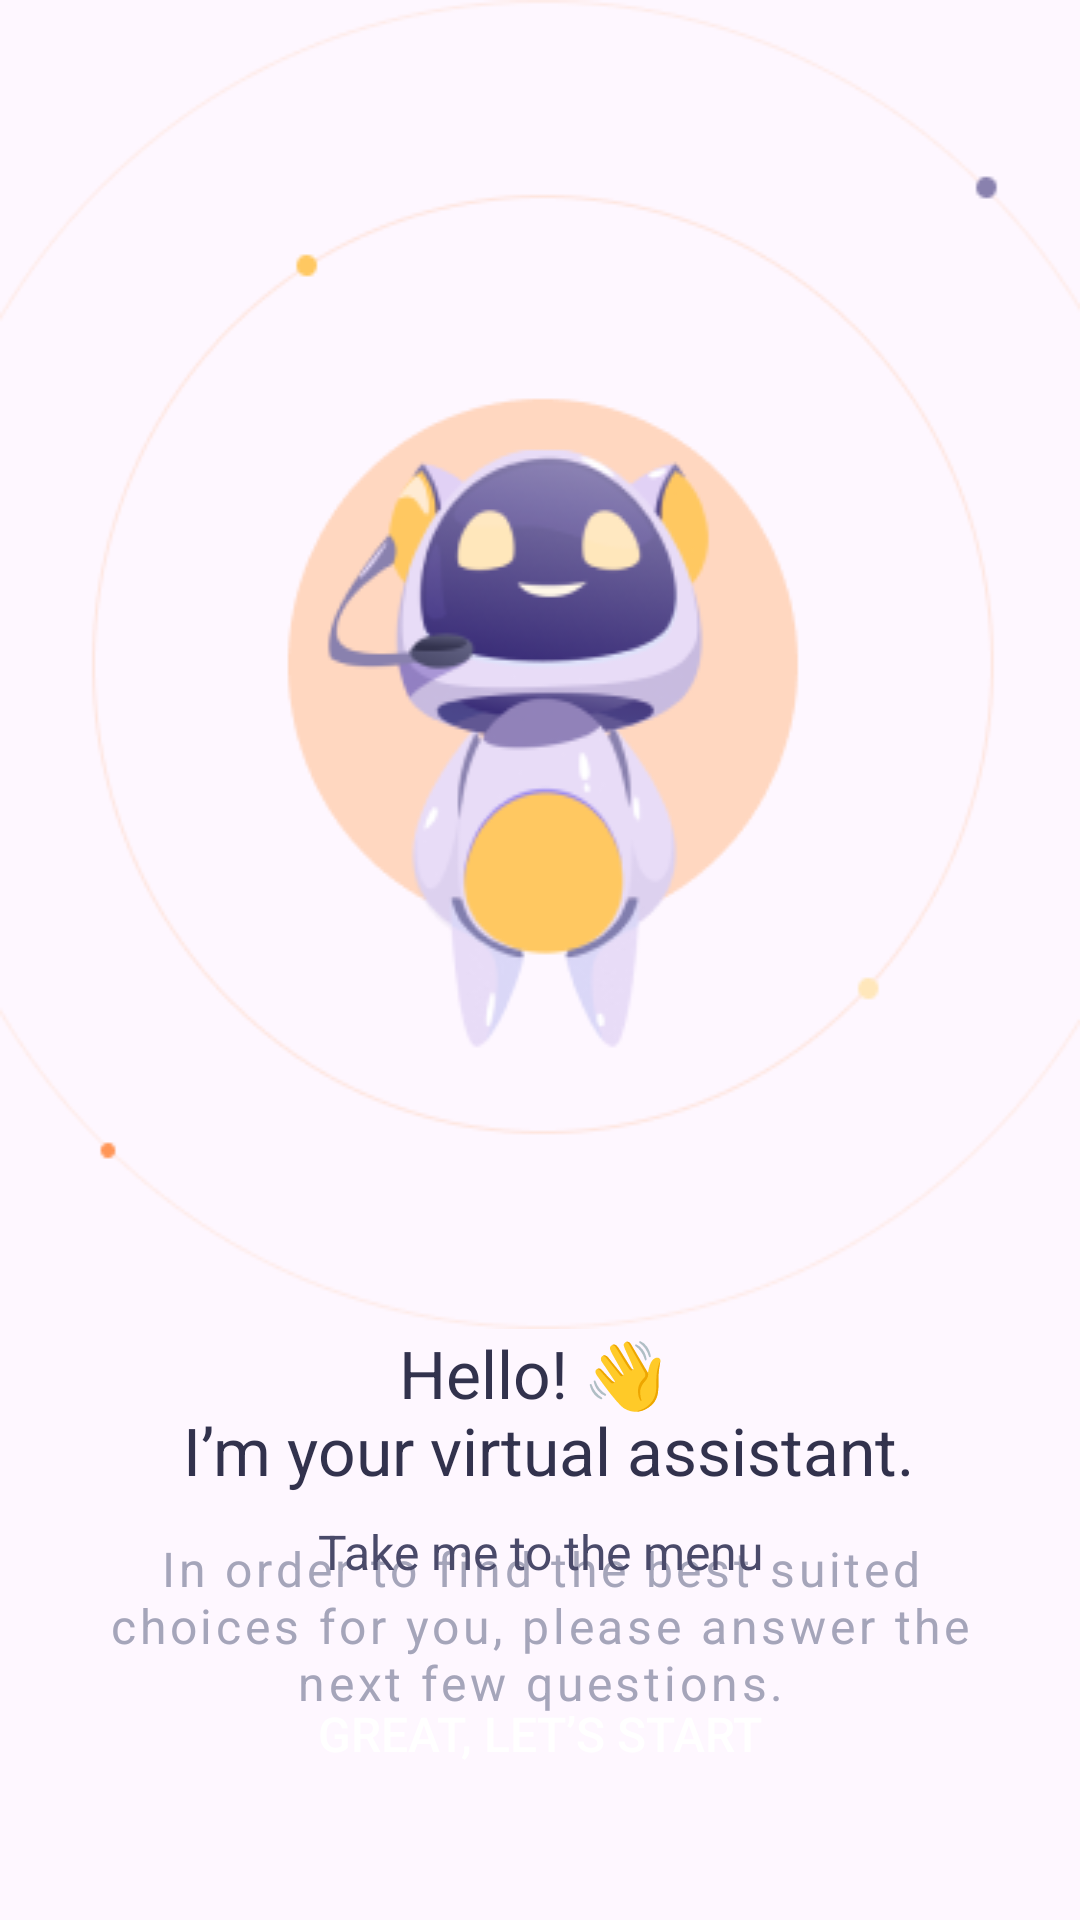

The Android layout XML behind this screen, and the referenced resources:
<!-- AndroidManifest.xml: application theme Theme.SmartMenu -->
<!-- res/layout/fragment_virtual.xml -->
<?xml version="1.0" encoding="utf-8"?>
<androidx.constraintlayout.widget.ConstraintLayout xmlns:android="http://schemas.android.com/apk/res/android"
    xmlns:tools="http://schemas.android.com/tools"
    android:layout_width="match_parent"
    android:layout_height="match_parent"
    xmlns:app="http://schemas.android.com/apk/res-auto"
    tools:context=".VirtualFragment">

    <ImageView
        android:layout_width="wrap_content"
        android:layout_height="wrap_content"
        android:id="@+id/cat"
        android:background="@drawable/cat"
        app:layout_constraintLeft_toLeftOf="parent"
        app:layout_constraintRight_toRightOf="parent"
        app:layout_constraintTop_toTopOf="parent"/>

    <TextView
        android:layout_width="match_parent"
        android:layout_height="wrap_content"
        android:id="@+id/hello"
        android:text="@string/hello_i_m_your_virtual_assistant"
        app:layout_constraintTop_toBottomOf="@id/cat"
        android:textSize="22sp"
        android:textAlignment="center"
        android:textColor="@color/dark_blue"/>

    <TextView
        android:layout_width="match_parent"
        android:layout_height="wrap_content"
        android:text="@string/in_order"
        app:layout_constraintTop_toBottomOf="@id/hello"
        android:textSize="16sp"
        android:textAlignment="center"
        android:textColor="@color/grey"
        android:layout_marginHorizontal="24dp"
        android:letterSpacing="0.08"
        android:layout_marginTop="14dp"/>

    <androidx.appcompat.widget.AppCompatButton
        android:layout_width="match_parent"
        android:layout_height="wrap_content"
        android:id="@+id/start"
        android:background="@drawable/sign_button"
        android:layout_marginHorizontal="24dp"
        app:layout_constraintBottom_toBottomOf="parent"
        android:text="@string/great_let_s_start"
        android:textSize="16sp"
        android:textColor="@color/white"
        android:layout_marginBottom="38dp"/>

    <TextView
        android:layout_width="match_parent"
        android:layout_height="wrap_content"
        android:text="@string/take_me_to_the_menu"
        android:textColor="@color/purple"
        android:textSize="16sp"
        app:layout_constraintBottom_toTopOf="@+id/start"
        android:textAlignment="center"
        android:layout_marginBottom="26dp"/>

</androidx.constraintlayout.widget.ConstraintLayout>
<!-- resources referenced by this layout -->
<resources>
  <color name="dark_blue">#32324D</color>
  <color name="grey">#A5A5BA</color>
  <color name="purple">#4A4A6A</color>
  <color name="white">#FFFFFFFF</color>
  <!-- drawable cat: png bitmap (drawable, 35049 bytes) -->
  <string name="great_let_s_start">Great, let’s start</string>
  <string name="hello_i_m_your_virtual_assistant">Hello! 👋 \n I’m your virtual assistant.</string>
  <string name="in_order">In order to find the best suited choices for you, please answer the next few questions.</string>
  <string name="take_me_to_the_menu">Take me to the menu</string>
  <style name="Theme.SmartMenu" parent="Base.Theme.SmartMenu" />
  <style name="Base.Theme.SmartMenu" parent="Theme.Material3.DayNight.NoActionBar">
          
          
      </style>
</resources>
